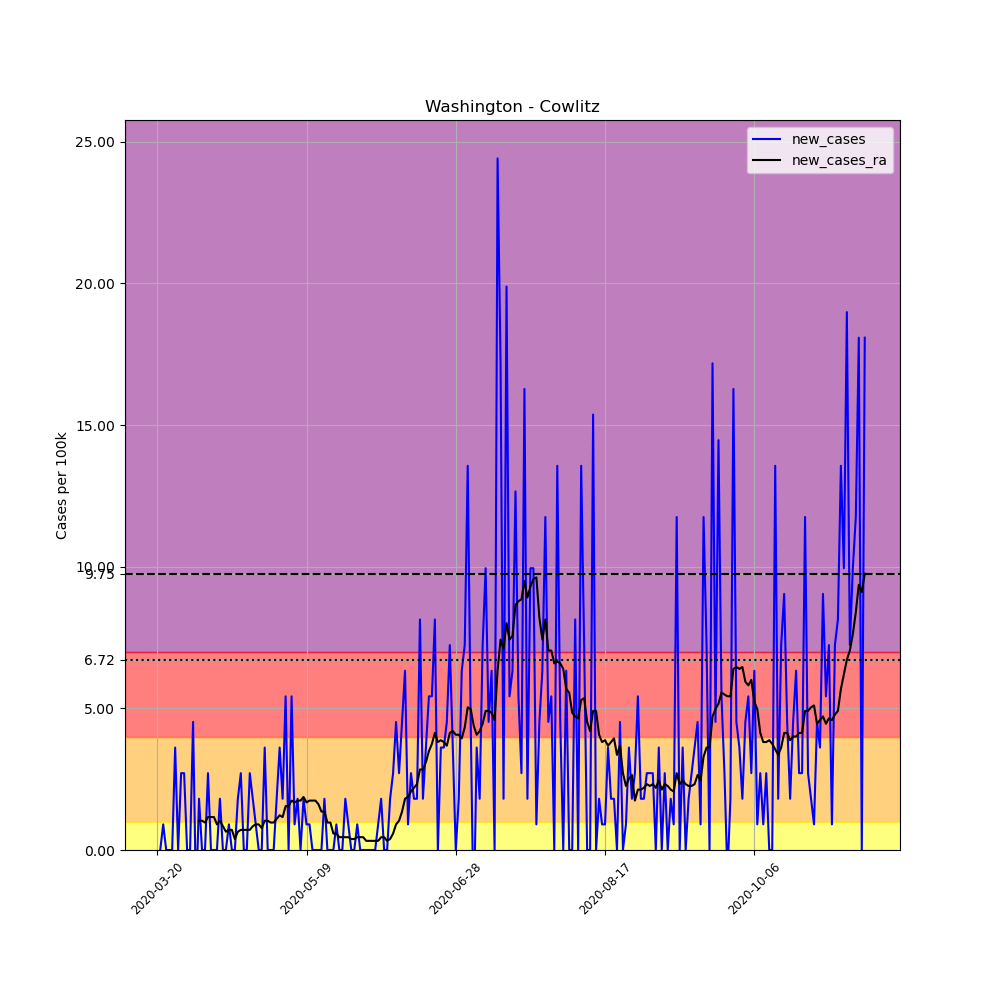

Source data for this figure (header and first rows):
, date, county, state, fips, cases, deaths, COUNTY, STNAME, CTYNAME, POPESTIMATE2019, per_100k, new_cases, new_cases_ra
215473, 2020-03-20, Cowlitz, Washington, 53015, 2, 0, 15, Washington, Cowlitz, 110593, 1.808, , 
215474, 2020-03-21, Cowlitz, Washington, 53015, 2, 0, 15, Washington, Cowlitz, 110593, 1.808, 0.0, 
215475, 2020-03-22, Cowlitz, Washington, 53015, 3, 0, 15, Washington, Cowlitz, 110593, 2.713, 0.9042, 
215476, 2020-03-23, Cowlitz, Washington, 53015, 3, 0, 15, Washington, Cowlitz, 110593, 2.713, 0.0, 
215477, 2020-03-24, Cowlitz, Washington, 53015, 3, 0, 15, Washington, Cowlitz, 110593, 2.713, 0.0, 
215478, 2020-03-25, Cowlitz, Washington, 53015, 3, 0, 15, Washington, Cowlitz, 110593, 2.713, 0.0, 
215479, 2020-03-26, Cowlitz, Washington, 53015, 7, 0, 15, Washington, Cowlitz, 110593, 6.33, 3.617, 
215480, 2020-03-27, Cowlitz, Washington, 53015, 7, 0, 15, Washington, Cowlitz, 110593, 6.33, 0.0, 
215481, 2020-03-28, Cowlitz, Washington, 53015, 10, 0, 15, Washington, Cowlitz, 110593, 9.042, 2.713, 
215482, 2020-03-29, Cowlitz, Washington, 53015, 13, 0, 15, Washington, Cowlitz, 110593, 11.75, 2.713, 
215483, 2020-03-30, Cowlitz, Washington, 53015, 13, 0, 15, Washington, Cowlitz, 110593, 11.75, 0.0, 
215484, 2020-03-31, Cowlitz, Washington, 53015, 13, 0, 15, Washington, Cowlitz, 110593, 11.75, 0.0, 
215485, 2020-04-01, Cowlitz, Washington, 53015, 18, 0, 15, Washington, Cowlitz, 110593, 16.28, 4.521, 
215486, 2020-04-02, Cowlitz, Washington, 53015, 16, 0, 15, Washington, Cowlitz, 110593, 14.47, -1.808, 
215487, 2020-04-03, Cowlitz, Washington, 53015, 18, 0, 15, Washington, Cowlitz, 110593, 16.28, 1.808, 1.033
215488, 2020-04-04, Cowlitz, Washington, 53015, 18, 0, 15, Washington, Cowlitz, 110593, 16.28, 0.0, 1.033
215489, 2020-04-05, Cowlitz, Washington, 53015, 18, 0, 15, Washington, Cowlitz, 110593, 16.28, 0.0, 0.9688
215490, 2020-04-06, Cowlitz, Washington, 53015, 21, 0, 15, Washington, Cowlitz, 110593, 18.99, 2.713, 1.163
215491, 2020-04-07, Cowlitz, Washington, 53015, 21, 0, 15, Washington, Cowlitz, 110593, 18.99, 0.0, 1.163
215492, 2020-04-08, Cowlitz, Washington, 53015, 21, 0, 15, Washington, Cowlitz, 110593, 18.99, 0.0, 1.163
215493, 2020-04-09, Cowlitz, Washington, 53015, 21, 0, 15, Washington, Cowlitz, 110593, 18.99, 0.0, 0.9042
215494, 2020-04-10, Cowlitz, Washington, 53015, 23, 0, 15, Washington, Cowlitz, 110593, 20.8, 1.808, 1.033
215495, 2020-04-11, Cowlitz, Washington, 53015, 23, 0, 15, Washington, Cowlitz, 110593, 20.8, 0.0, 0.8396
215496, 2020-04-12, Cowlitz, Washington, 53015, 23, 0, 15, Washington, Cowlitz, 110593, 20.8, 0.0, 0.6459
215497, 2020-04-13, Cowlitz, Washington, 53015, 24, 0, 15, Washington, Cowlitz, 110593, 21.7, 0.9042, 0.7105
215498, 2020-04-14, Cowlitz, Washington, 53015, 24, 0, 15, Washington, Cowlitz, 110593, 21.7, 0.0, 0.7105
215499, 2020-04-15, Cowlitz, Washington, 53015, 24, 0, 15, Washington, Cowlitz, 110593, 21.7, 0.0, 0.3875
215500, 2020-04-16, Cowlitz, Washington, 53015, 26, 0, 15, Washington, Cowlitz, 110593, 23.51, 1.808, 0.6459
215501, 2020-04-17, Cowlitz, Washington, 53015, 29, 0, 15, Washington, Cowlitz, 110593, 26.22, 2.713, 0.7105
215502, 2020-04-18, Cowlitz, Washington, 53015, 29, 0, 15, Washington, Cowlitz, 110593, 26.22, 0.0, 0.7105
215503, 2020-04-19, Cowlitz, Washington, 53015, 29, 0, 15, Washington, Cowlitz, 110593, 26.22, 0.0, 0.7105
215504, 2020-04-20, Cowlitz, Washington, 53015, 32, 0, 15, Washington, Cowlitz, 110593, 28.93, 2.713, 0.7105
215505, 2020-04-21, Cowlitz, Washington, 53015, 34, 0, 15, Washington, Cowlitz, 110593, 30.74, 1.808, 0.8396
215506, 2020-04-22, Cowlitz, Washington, 53015, 35, 0, 15, Washington, Cowlitz, 110593, 31.65, 0.9042, 0.9042
215507, 2020-04-23, Cowlitz, Washington, 53015, 35, 0, 15, Washington, Cowlitz, 110593, 31.65, 0.0, 0.9042
215508, 2020-04-24, Cowlitz, Washington, 53015, 35, 0, 15, Washington, Cowlitz, 110593, 31.65, 0.0, 0.775
215509, 2020-04-25, Cowlitz, Washington, 53015, 39, 0, 15, Washington, Cowlitz, 110593, 35.26, 3.617, 1.033
215510, 2020-04-26, Cowlitz, Washington, 53015, 39, 0, 15, Washington, Cowlitz, 110593, 35.26, 0.0, 1.033
215511, 2020-04-27, Cowlitz, Washington, 53015, 39, 0, 15, Washington, Cowlitz, 110593, 35.26, 0.0, 0.9688
215512, 2020-04-28, Cowlitz, Washington, 53015, 39, 0, 15, Washington, Cowlitz, 110593, 35.26, 0.0, 0.9688
215513, 2020-04-29, Cowlitz, Washington, 53015, 41, 0, 15, Washington, Cowlitz, 110593, 37.07, 1.808, 1.098
215514, 2020-04-30, Cowlitz, Washington, 53015, 45, 0, 15, Washington, Cowlitz, 110593, 40.69, 3.617, 1.227
215515, 2020-05-01, Cowlitz, Washington, 53015, 47, 0, 15, Washington, Cowlitz, 110593, 42.5, 1.808, 1.163
215516, 2020-05-02, Cowlitz, Washington, 53015, 53, 0, 15, Washington, Cowlitz, 110593, 47.92, 5.425, 1.55
215517, 2020-05-03, Cowlitz, Washington, 53015, 53, 0, 15, Washington, Cowlitz, 110593, 47.92, 0.0, 1.55
215518, 2020-05-04, Cowlitz, Washington, 53015, 59, 0, 15, Washington, Cowlitz, 110593, 53.35, 5.425, 1.744
215519, 2020-05-05, Cowlitz, Washington, 53015, 60, 0, 15, Washington, Cowlitz, 110593, 54.25, 0.9042, 1.679
215520, 2020-05-06, Cowlitz, Washington, 53015, 62, 0, 15, Washington, Cowlitz, 110593, 56.06, 1.808, 1.744
215521, 2020-05-07, Cowlitz, Washington, 53015, 62, 0, 15, Washington, Cowlitz, 110593, 56.06, 0.0, 1.744
215522, 2020-05-08, Cowlitz, Washington, 53015, 64, 0, 15, Washington, Cowlitz, 110593, 57.87, 1.808, 1.873
215523, 2020-05-09, Cowlitz, Washington, 53015, 65, 0, 15, Washington, Cowlitz, 110593, 58.77, 0.9042, 1.679
215524, 2020-05-10, Cowlitz, Washington, 53015, 66, 0, 15, Washington, Cowlitz, 110593, 59.68, 0.9042, 1.744
215525, 2020-05-11, Cowlitz, Washington, 53015, 66, 0, 15, Washington, Cowlitz, 110593, 59.68, 0.0, 1.744
215526, 2020-05-12, Cowlitz, Washington, 53015, 66, 0, 15, Washington, Cowlitz, 110593, 59.68, 0.0, 1.744
215527, 2020-05-13, Cowlitz, Washington, 53015, 66, 0, 15, Washington, Cowlitz, 110593, 59.68, 0.0, 1.615
215528, 2020-05-14, Cowlitz, Washington, 53015, 66, 0, 15, Washington, Cowlitz, 110593, 59.68, 0.0, 1.356
215529, 2020-05-15, Cowlitz, Washington, 53015, 68, 0, 15, Washington, Cowlitz, 110593, 61.49, 1.808, 1.356
215530, 2020-05-16, Cowlitz, Washington, 53015, 68, 0, 15, Washington, Cowlitz, 110593, 61.49, 0.0, 0.9688
215531, 2020-05-17, Cowlitz, Washington, 53015, 68, 0, 15, Washington, Cowlitz, 110593, 61.49, 0.0, 0.9688
215532, 2020-05-18, Cowlitz, Washington, 53015, 68, 0, 15, Washington, Cowlitz, 110593, 61.49, 0.0, 0.5813
... 178 more rows
